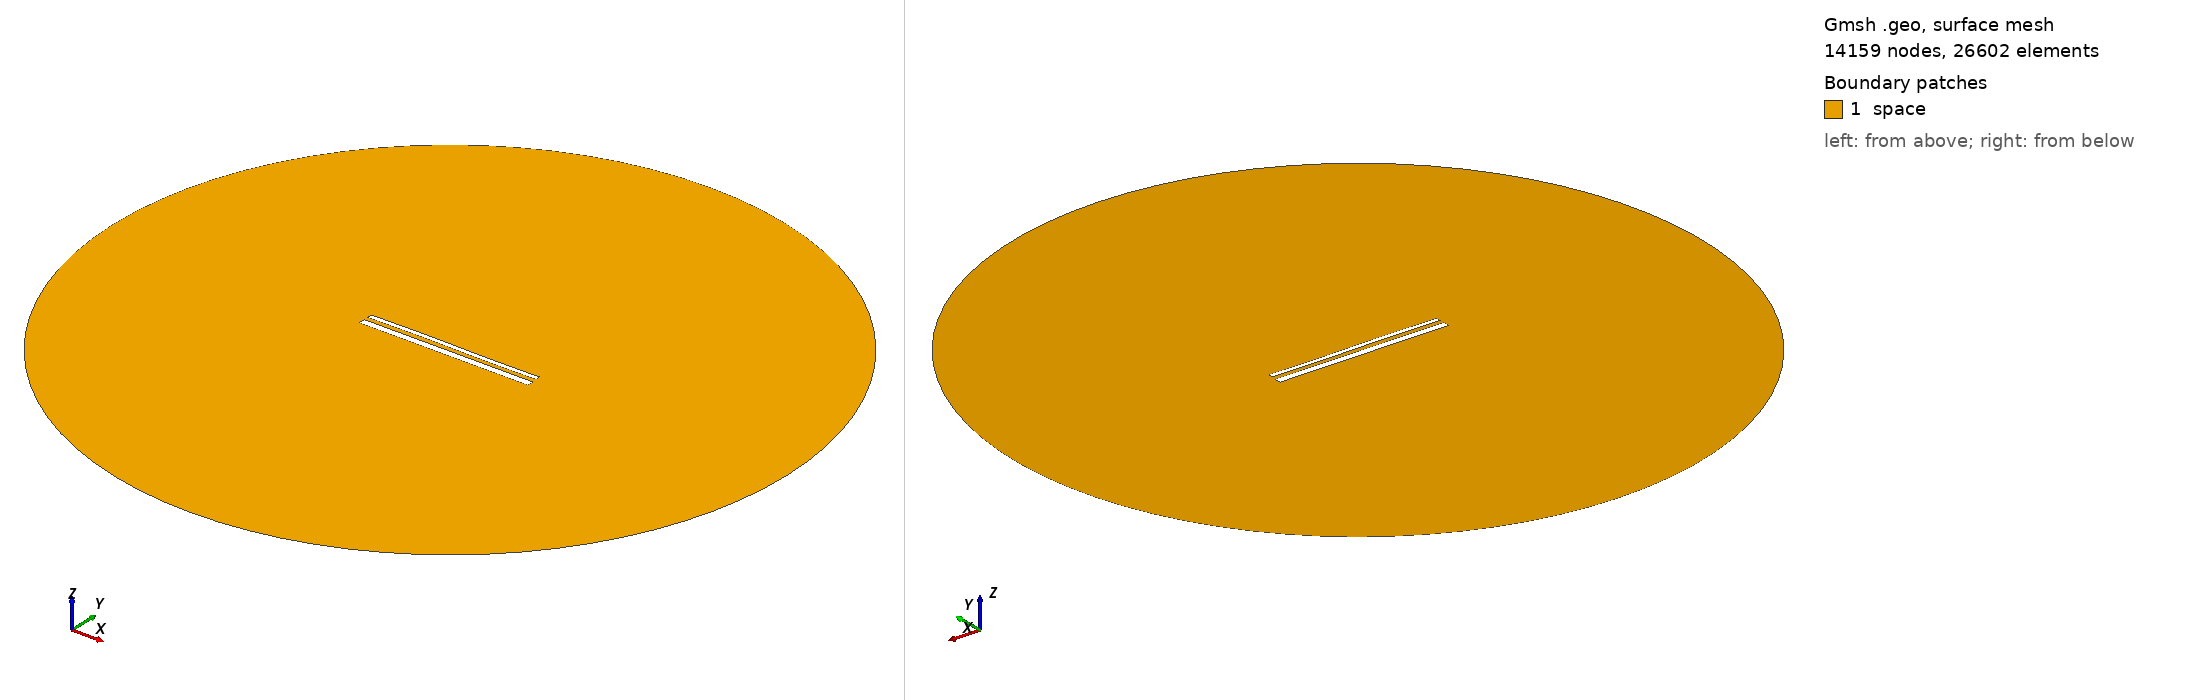

Gmsh geometry script, surface-meshed: 14159 nodes, 26602 surface elements. Boundary patches (legend numbers): 1 space. Left view from above one corner, right view from below the opposite corner. Legend entries are the model's physical surfaces. The drawing asked Gmsh for element sizes between 1% and 20% of the model's largest extent; the script's own settings can give other sizes.

=== 14723.geo (drawn) ===
//---------------------------------------
// Geometry kernel
//---------------------------------------

SetFactory("OpenCASCADE");



//---------------------------------------
// Parameters of the geometry
//---------------------------------------

// Overetch of the upper plate
overetch = 0.5;

// Distance between the plates
distance = 2.25;

// Discretization over the x axis (for the deformation)
nx = 50; 

// Length of the plate
L = 100 - overetch; 

// Number of modes
n = 4; 

// 1st mode coefficient
coeff(1) = 0.0;
beta(1) = 0.596864 * 3.1415926535 / L;

// 2nd mode coefficient
coeff(2) = 0.07499999999999998;
beta(2) = 1.49418 * 3.1415926535 / L;

// 3rd mode coefficient
coeff(3) = 0.15;
beta(3) = 2.50025 * 3.1415926535 / L;

// 4th mode coefficient
coeff(4) = 0.0;
beta(4) = 3.49999 * 3.1415926535 / L;



//---------------------------------------
// Upper plate (deformed rectangle)
//---------------------------------------

// Coordiantes of the upper plate
xmin = -50;
xmax = 50 - overetch;

// Height of the upper plate
yheight = 4 - 2 * overetch;

// Indexes of the points
UpperID[] = {};
LowerID[] = {};
LeftID[] = {};
RightID[] = {};

// Point index
p = 1;

// Horizontal edges
For i In {1:nx}
    x = xmin + (i-1)*(xmax - xmin)/(nx-1);

    y_bottom = distance / 2 + overetch;
    For j In {1:n}
        C = (Cosh(beta(j)*L) + Cos(beta(j)*L)) / (Sinh(beta(j)*L) + Sin(beta(j)*L));
        y_bottom  = y_bottom + coeff(j) * (Cosh(beta(j)*(x+50)) - Cos(beta(j)*(x+50)) - C * (Sinh(beta(j)*(x+50)) - Sin(beta(j)*(x+50))));
    EndFor

    y_top = y_bottom + yheight;

    Point(p) = {x, y_top, 0, 1.0};
    UpperID[i] = p;
    p = p + 1;

    Point(p) = {x, y_bottom, 0, 1.0};
    LowerID[i] = p;
    p = p + 1;
EndFor

// Create point lists
UpperPts[] = {}; LowerPts[] = {};
For i In {1:nx}
  UpperPts[] += {UpperID[i]};
  LowerPts[] += {LowerID[i]};
EndFor

// Build splines
Spline(1) = {UpperPts[]};
Spline(2) = {LowerPts[]};
Line(3) = {LowerPts[nx-1], UpperPts[nx-1]};
Line(4) = {LowerPts[0], UpperPts[0]};

// Build the plane surface
Curve Loop(1) = {2, 3, -1, -4};
Plane Surface(1) = {1};



//---------------------------------------
// Lower plate (rectangle)
//---------------------------------------

// Vertices
Point(1001) = {-50, -1, 0, 1.0};
Point(1002) = { 50, -1, 0, 1.0};
Point(1003) = { 50,  -5, 0, 1.0};
Point(1004) = {-50,  -5, 0, 1.0};

// Edges
Line(5) = {1001, 1002};
Line(6) = {1002, 1003};
Line(7) = {1003, 1004};
Line(8) = {1004, 1001};

// Plane surface
Line Loop(2) = {5, 6, 7, 8};
Plane Surface(2) = {2}; 



//---------------------------------------
// Outer (fictious) boundary
//---------------------------------------

// Points
Point(1005) = {0, 0, 0};       // Center
Point(1006) = {200, 0, 0};     // Start point
Point(1007) = {0, 200, 0};     // 90 degrees
Point(1008) = {-200, 0, 0};    // 180 degrees
Point(1009) = {0, -200, 0};    // 270 degrees

// Circle arcs (each needs start, center, end)
Circle(9) = {1006, 1005, 1007};
Circle(10) = {1007, 1005, 1008};
Circle(11) = {1008, 1005, 1009};
Circle(12) = {1009, 1005, 1006};

// Plane surface for the entire domain
Curve Loop(3) = {9, 10, 11, 12};
Surface(3) = {3};

// Subtract the plates from the whole domain to obtain the actual domain where we want to solve the equations
BooleanDifference{ Surface{3}; Delete; }{ Surface{1}; Surface{2}; Delete; }




//---------------------------------------
// Transfinite Lines/Curves
//---------------------------------------

// Set the number of points on the boundaries
r = 7;

// Plates
Transfinite Curve {1, 2} = 50*r Using Progression 1;
Transfinite Curve {3, 4} = 2*r Using Progression 1;
Transfinite Line {5, 7} = 50*r Using Progression 1;
Transfinite Line {6, 8} = 2*r Using Progression 1;

// Outer boundary
Transfinite Line {9, 10, 11, 12} = 20 Using Progression 1;



//---------------------------------------
// Physical groups
//---------------------------------------                

// Physical curves (boundaries)
Physical Line("force_segment", 10) = {2};
Physical Line("upper_plate", 11) = {1, 3, 4};
Physical Line("lower_plate", 12) = {5, 6, 7, 8};
Physical Line("boundary", 20) = {9, 10, 11, 12};

// Physical Surfaces
Physical Surface("space", 30) = {3};



//---------------------------------------
// 6. Generate the Mesh
//---------------------------------------

// 2D mesh generation
Mesh 2;
